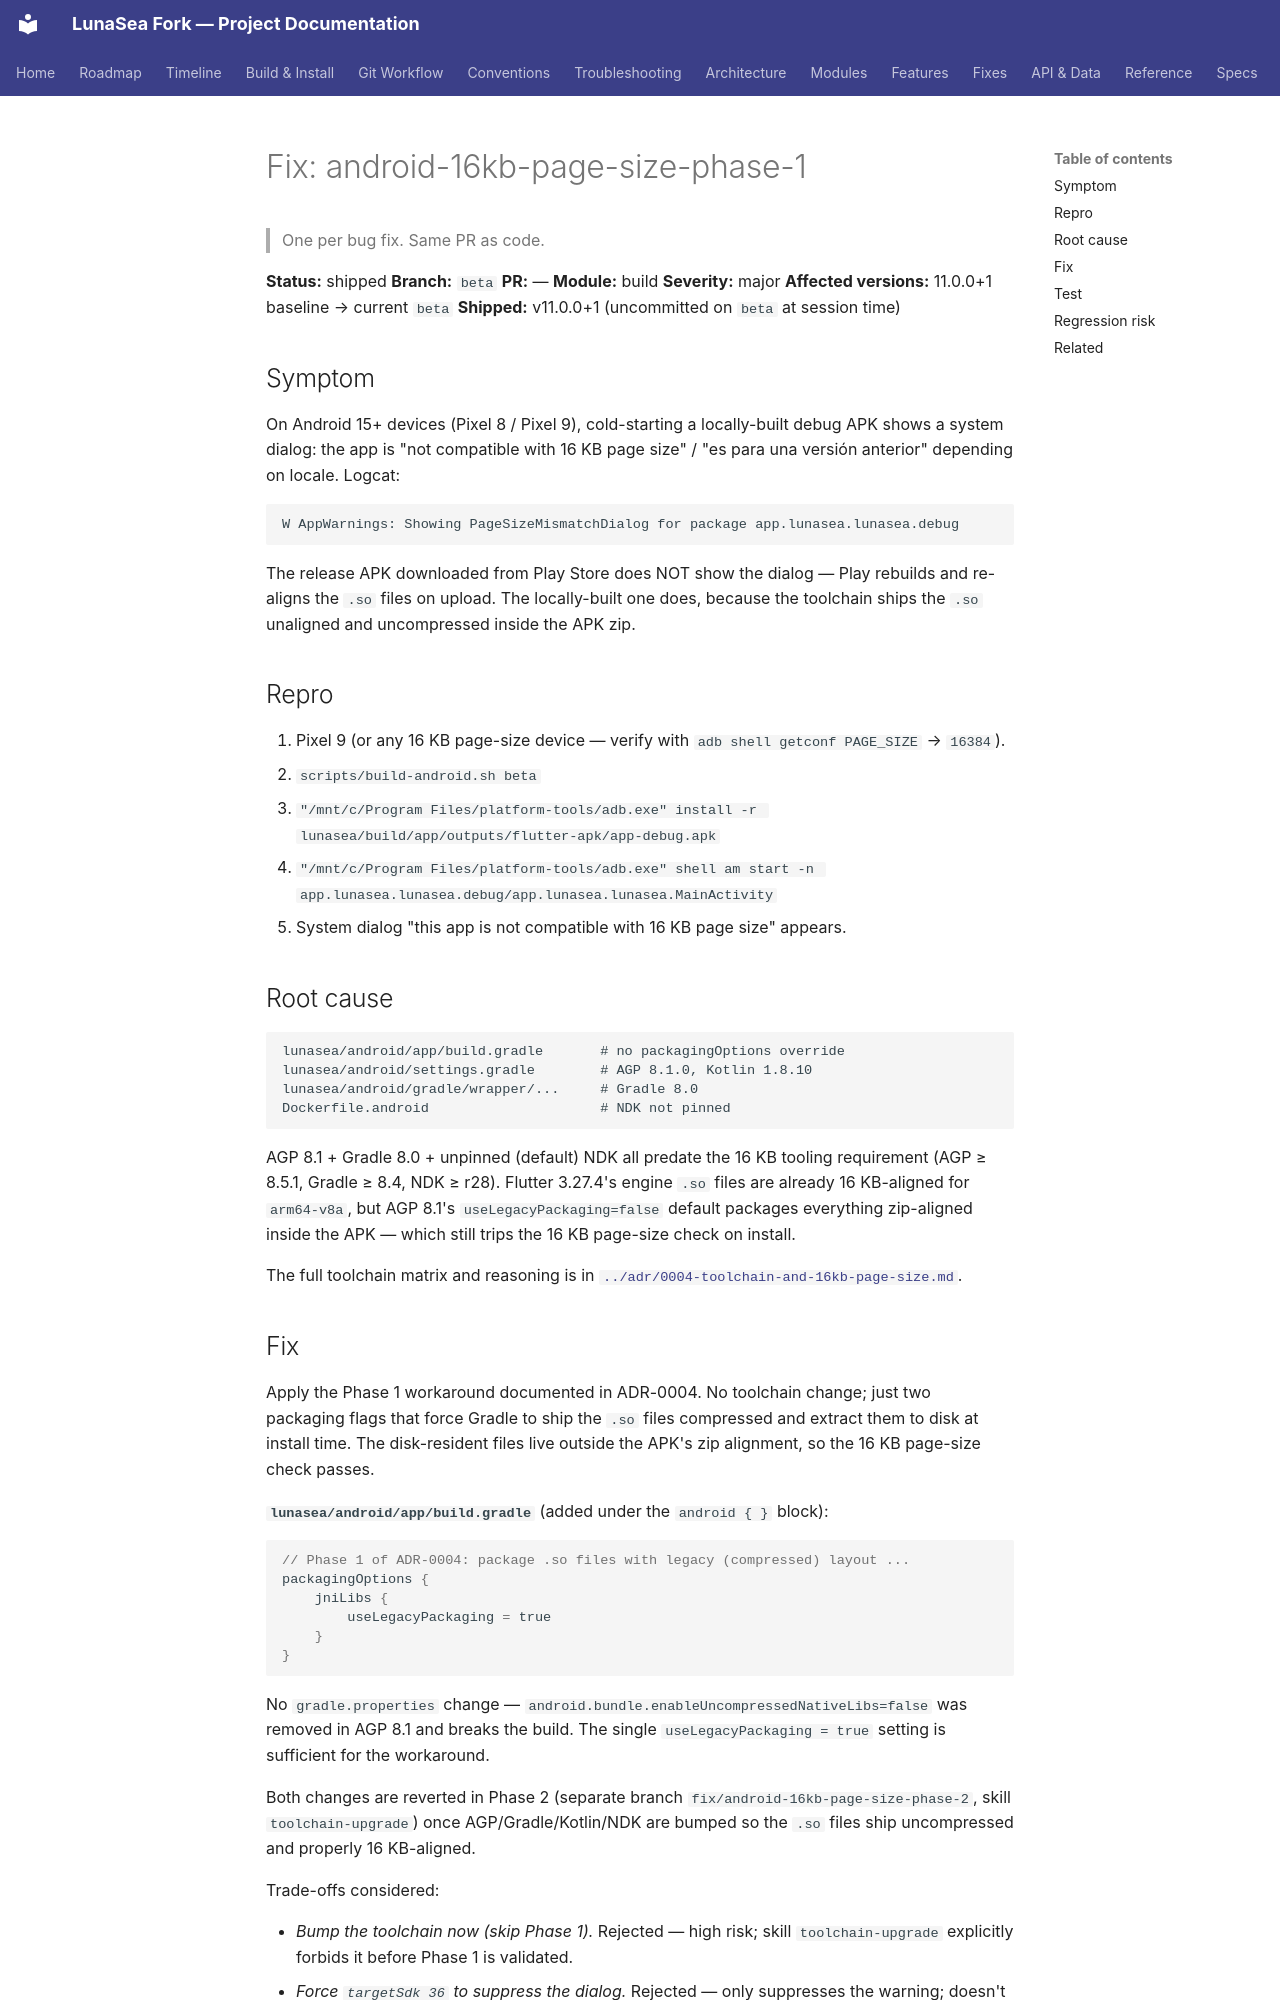

repository: carcheky/dashboarrcheky · page: fixes/android-16kb-page-size-phase-1/index.html · generator: mkdocs

# Fix: android-16kb-page-size-phase-1

> One per bug fix. Same PR as code.

**Status:** shipped
**Branch:** `beta`
**PR:** —
**Module:** build
**Severity:** major
**Affected versions:** 11.0.0+1 baseline → current `beta`
**Shipped:** v11.0.0+1 (uncommitted on `beta` at session time)

## Symptom

On Android 15+ devices (Pixel 8 / Pixel 9), cold-starting a locally-built
debug APK shows a system dialog: the app is "not compatible with 16 KB page
size" / "es para una versión anterior" depending on locale. Logcat:

```
W AppWarnings: Showing PageSizeMismatchDialog for package app.lunasea.lunasea.debug
```

The release APK downloaded from Play Store does NOT show the dialog — Play
rebuilds and re-aligns the `.so` files on upload. The locally-built one does,
because the toolchain ships the `.so` unaligned and uncompressed inside the
APK zip.

## Repro

1. Pixel 9 (or any 16 KB page-size device — verify with `adb shell getconf PAGE_SIZE` → `16384`).
2. `scripts/build-android.sh beta`
3. `"/mnt/c/Program Files/platform-tools/adb.exe" install -r lunasea/build/app/outputs/flutter-apk/app-debug.apk`
4. `"/mnt/c/Program Files/platform-tools/adb.exe" shell am start -n app.lunasea.lunasea.debug/app.lunasea.lunasea.MainActivity`
5. System dialog "this app is not compatible with 16 KB page size" appears.

## Root cause

```
lunasea/android/app/build.gradle       # no packagingOptions override
lunasea/android/settings.gradle        # AGP 8.1.0, Kotlin 1.8.10
lunasea/android/gradle/wrapper/...     # Gradle 8.0
Dockerfile.android                     # NDK not pinned
```

AGP 8.1 + Gradle 8.0 + unpinned (default) NDK all predate the 16 KB tooling
requirement (AGP ≥ 8.5.1, Gradle ≥ 8.4, NDK ≥ r28). Flutter 3.27.4's engine
`.so` files are already 16 KB-aligned for `arm64-v8a`, but AGP 8.1's
`useLegacyPackaging=false` default packages everything zip-aligned inside the
APK — which still trips the 16 KB page-size check on install.

The full toolchain matrix and reasoning is in
[`../adr/0004-toolchain-and-16kb-page-size.md`](../adr/0004-toolchain-and-16kb-page-size.md).
